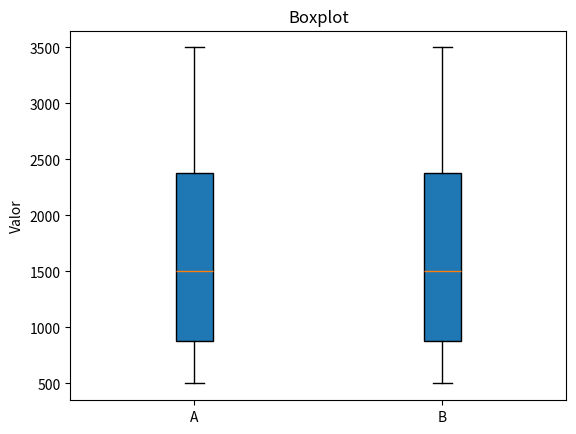

The script that saved this image:
import matplotlib.pyplot as plt
import numpy as np

# Dados para A e B
dados = np.array([[500, 1000, 2000, 3500],  # Dados para A
                  [500, 1000, 2000, 3500]])  # Dados para B

# Ajustando o terceiro quartil para 2000
dados[:, 2] = 2000

# Criar o boxplot
plt.boxplot(dados.T, patch_artist=True)

# Adicionar rótulos aos eixos
plt.xticks([1, 2], ['A', 'B'])
plt.ylabel('Valor')
plt.title('Boxplot')

# Exibir o gráfico
plt.show()

print(dir(np))

